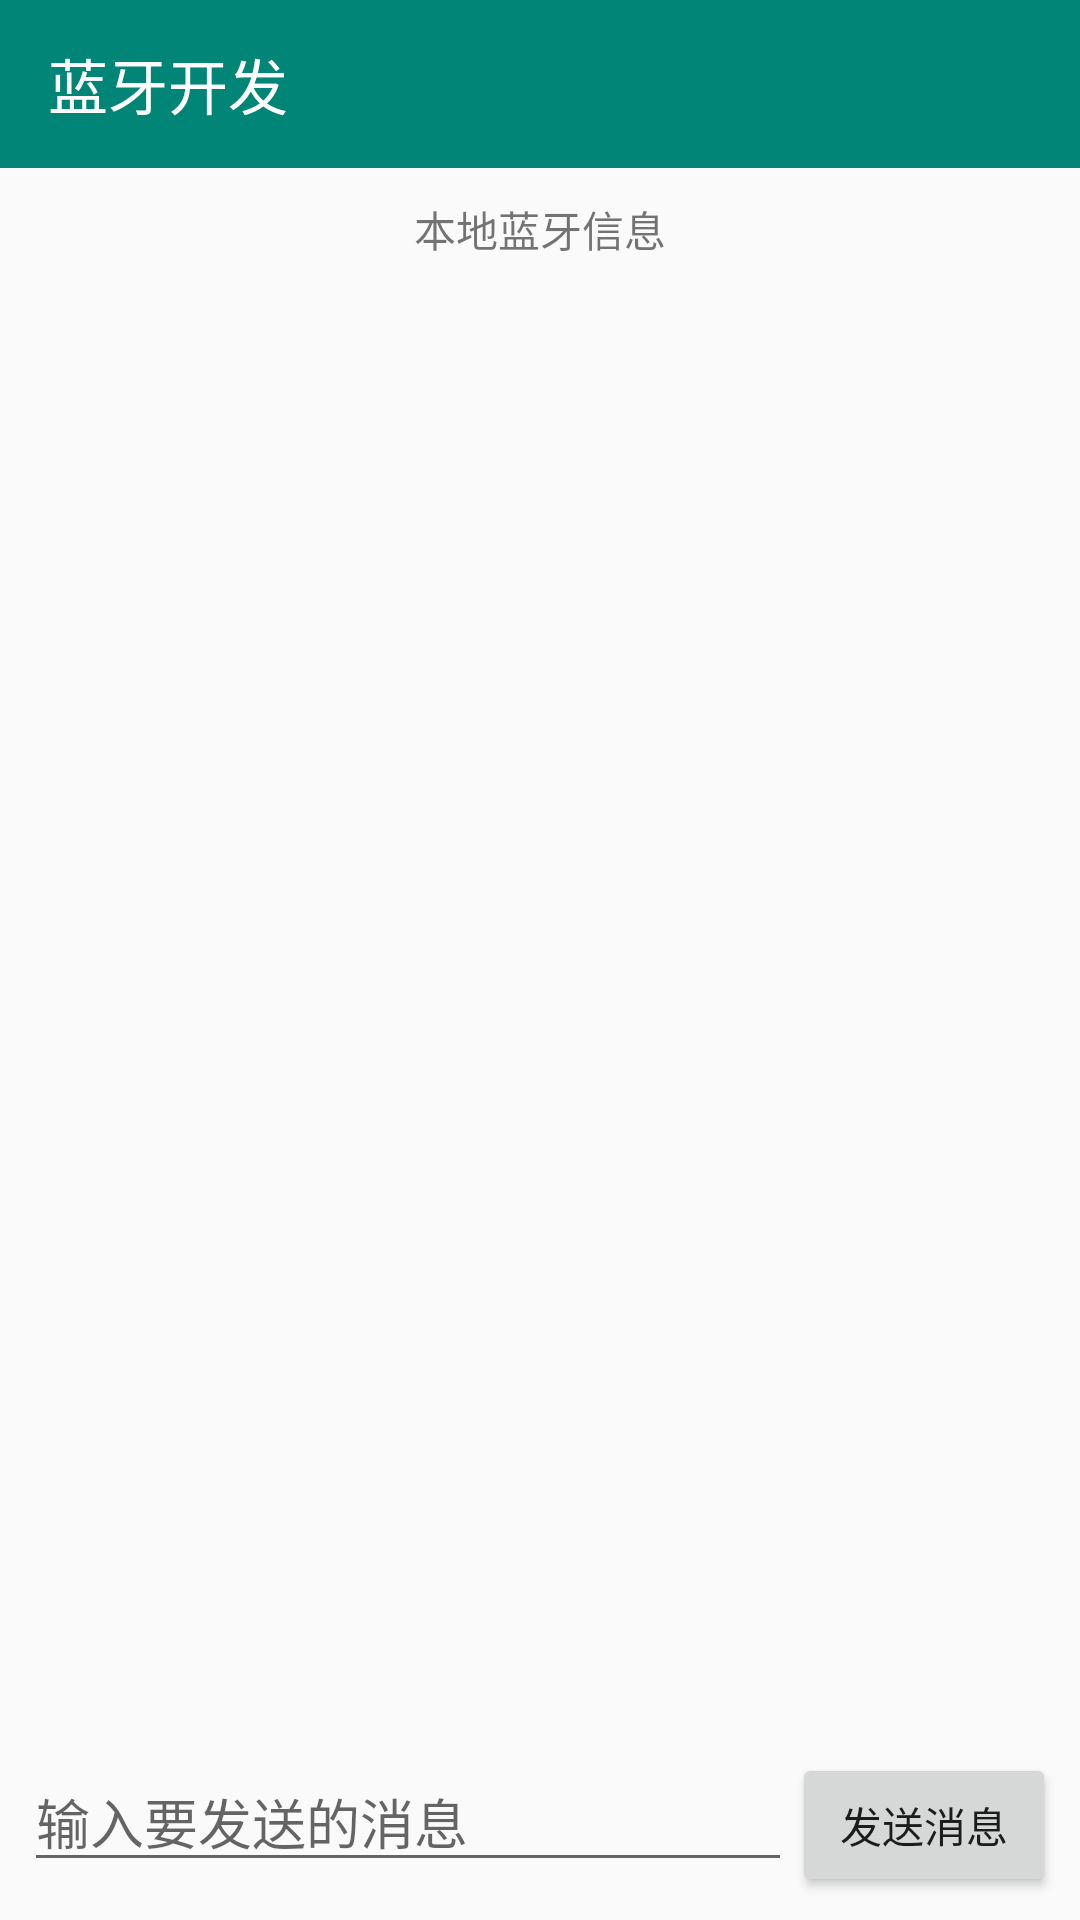

Here is an Android app screen rendered from its layout file. Give the layout XML and the strings, colors and styles it references.
<!-- AndroidManifest.xml: application theme AppTheme -->
<!-- res/layout/activity_classic_bluetooth.xml -->
<?xml version="1.0" encoding="utf-8"?>
<LinearLayout xmlns:android="http://schemas.android.com/apk/res/android"
    xmlns:app="http://schemas.android.com/apk/res-auto"
    android:orientation="vertical"
    android:layout_width="match_parent"
    android:layout_height="match_parent">

    <android.support.design.widget.AppBarLayout
        android:layout_width="match_parent"
        android:layout_height="?attr/actionBarSize">

        <android.support.v7.widget.Toolbar
            android:id="@+id/tb_classic_bluetooth"
            android:layout_width="match_parent"
            android:layout_height="wrap_content"
            app:title="蓝牙开发"
            app:titleTextColor="@color/md_white"/>

    </android.support.design.widget.AppBarLayout>

    <TextView
        android:id="@+id/tv_bluetooth_info"
        android:layout_width="match_parent"
        android:layout_height="wrap_content"
        android:gravity="center"
        android:text="本地蓝牙信息"
        android:padding="10dp"/>

    <android.support.v7.widget.RecyclerView
        android:id="@+id/rv_bluetooth"
        android:layout_width="match_parent"
        android:layout_height="0dp"
        android:layout_weight="1"/>

    <LinearLayout
        android:layout_width="match_parent"
        android:layout_height="wrap_content"
        android:orientation="horizontal"
        android:padding="8dp">

        <EditText
            android:id="@+id/et_bluetooth_content"
            android:layout_width="0dp"
            android:layout_height="wrap_content"
            android:layout_weight="1"
            android:hint="输入要发送的消息"/>

        <Button
            android:id="@+id/btn_bluetooth_send"
            android:layout_width="wrap_content"
            android:layout_height="wrap_content"
            android:text="发送消息"/>

    </LinearLayout>

</LinearLayout>
<!-- resources referenced by this layout -->
<resources>
  <color name="md_white">#FFFFFF</color>
  <style name="AppTheme" parent="Theme.AppCompat.Light.NoActionBar">
          
          <item name="colorPrimary">@color/colorPrimary</item>
          <item name="colorPrimaryDark">@color/colorPrimaryDark</item>
          <item name="colorAccent">@color/colorAccent</item>
      </style>
  <color name="colorPrimary">#008577</color>
  <color name="colorPrimaryDark">#00574B</color>
  <color name="colorAccent">#006fff</color>
</resources>
